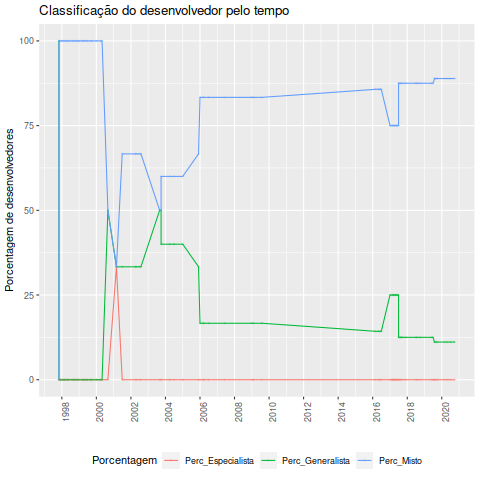

Data behind this chart, as committed beside it:
Data, Desenvolvedor, Classificacao, Especialista, Generalista, Misto, Total, Perc_Especialista, Perc_Generalista, Perc_Misto
1997-11-01, James Clark, Generalista, 0, 1, 0, 1, 0, 100, 0
1997-11-01, James Clark, Misto, 0, 0, 1, 1, 0, 0, 100
1997-12-01, James Clark, Misto, 0, 0, 1, 1, 0, 0, 100
1998-01-01, James Clark, Misto, 0, 0, 1, 1, 0, 0, 100
1998-02-01, James Clark, Misto, 0, 0, 1, 1, 0, 0, 100
1998-03-01, James Clark, Misto, 0, 0, 1, 1, 0, 0, 100
1998-04-01, James Clark, Misto, 0, 0, 1, 1, 0, 0, 100
1998-05-01, James Clark, Misto, 0, 0, 1, 1, 0, 0, 100
1998-06-01, James Clark, Misto, 0, 0, 1, 1, 0, 0, 100
1998-08-01, James Clark, Misto, 0, 0, 1, 1, 0, 0, 100
1998-09-01, James Clark, Misto, 0, 0, 1, 1, 0, 0, 100
1998-10-01, James Clark, Misto, 0, 0, 1, 1, 0, 0, 100
1998-11-01, James Clark, Misto, 0, 0, 1, 1, 0, 0, 100
1998-12-01, James Clark, Misto, 0, 0, 1, 1, 0, 0, 100
1999-01-01, James Clark, Misto, 0, 0, 1, 1, 0, 0, 100
1999-03-01, James Clark, Misto, 0, 0, 1, 1, 0, 0, 100
1999-04-01, James Clark, Misto, 0, 0, 1, 1, 0, 0, 100
1999-05-01, James Clark, Misto, 0, 0, 1, 1, 0, 0, 100
1999-06-01, James Clark, Misto, 0, 0, 1, 1, 0, 0, 100
1999-07-01, James Clark, Misto, 0, 0, 1, 1, 0, 0, 100
1999-09-01, James Clark, Misto, 0, 0, 1, 1, 0, 0, 100
1999-10-01, James Clark, Misto, 0, 0, 1, 1, 0, 0, 100
2000-01-01, James Clark, Misto, 0, 0, 1, 1, 0, 0, 100
2000-04-01, James Clark, Misto, 0, 0, 1, 1, 0, 0, 100
2000-05-01, James Clark, Misto, 0, 0, 1, 1, 0, 0, 100
2000-09-01, Clark Cooper, Generalista, 0, 1, 1, 2, 0, 50, 50
2001-03-01, Fred L. Drake, Jr., Especialista, 1, 1, 1, 3, 33.33, 33.33, 33.33
2001-07-01, Fred L. Drake, Jr., Misto, 0, 1, 2, 3, 0, 33.33, 66.67
2002-04-01, Fred L. Drake, Jr., Misto, 0, 1, 2, 3, 0, 33.33, 66.67
2002-05-01, Fred L. Drake, Jr., Misto, 0, 1, 2, 3, 0, 33.33, 66.67
2002-07-01, Fred L. Drake, Jr., Misto, 0, 1, 2, 3, 0, 33.33, 66.67
2002-08-01, Fred L. Drake, Jr., Misto, 0, 1, 2, 3, 0, 33.33, 66.67
2003-09-01, Karl Waclawek, Generalista, 0, 2, 2, 4, 0, 50, 50
2003-10-01, Fred L. Drake, Jr., Misto, 0, 2, 2, 4, 0, 50, 50
2003-10-01, Greg Stein, Misto, 0, 2, 3, 5, 0, 40, 60
2004-04-01, Fred L. Drake, Jr., Misto, 0, 2, 3, 5, 0, 40, 60
2004-07-01, Fred L. Drake, Jr., Misto, 0, 2, 3, 5, 0, 40, 60
2005-01-01, Fred L. Drake, Jr., Misto, 0, 2, 3, 5, 0, 40, 60
2005-12-01, Steven Solie, Misto, 0, 2, 4, 6, 0, 33.33, 66.67
2006-01-01, Karl Waclawek, Misto, 0, 1, 5, 6, 0, 16.67, 83.33
2006-03-01, Steven Solie, Misto, 0, 1, 5, 6, 0, 16.67, 83.33
2006-04-01, Karl Waclawek, Misto, 0, 1, 5, 6, 0, 16.67, 83.33
2006-07-01, Fred L. Drake, Jr., Misto, 0, 1, 5, 6, 0, 16.67, 83.33
2007-06-01, Steven Solie, Misto, 0, 1, 5, 6, 0, 16.67, 83.33
2009-01-01, Steven Solie, Misto, 0, 1, 5, 6, 0, 16.67, 83.33
2009-02-01, Steven Solie, Misto, 0, 1, 5, 6, 0, 16.67, 83.33
2009-08-01, Steven Solie, Misto, 0, 1, 5, 6, 0, 16.67, 83.33
2016-03-01, Sebastian Pipping, Misto, 0, 1, 6, 7, 0, 14.29, 85.71
2016-05-01, Sebastian Pipping, Misto, 0, 1, 6, 7, 0, 14.29, 85.71
2016-06-01, Sebastian Pipping, Misto, 0, 1, 6, 7, 0, 14.29, 85.71
2016-07-01, Sebastian Pipping, Misto, 0, 1, 6, 7, 0, 14.29, 85.71
2017-01-01, Rhodri James, Generalista, 0, 2, 6, 8, 0, 25, 75
2017-02-01, Rhodri James, Generalista, 0, 2, 6, 8, 0, 25, 75
2017-03-01, Rhodri James, Generalista, 0, 2, 6, 8, 0, 25, 75
2017-03-01, Sebastian Pipping, Misto, 0, 2, 6, 8, 0, 25, 75
2017-04-01, Rhodri James, Generalista, 0, 2, 6, 8, 0, 25, 75
2017-04-01, Sebastian Pipping, Misto, 0, 2, 6, 8, 0, 25, 75
2017-05-01, Rhodri James, Generalista, 0, 2, 6, 8, 0, 25, 75
2017-05-01, Sebastian Pipping, Misto, 0, 2, 6, 8, 0, 25, 75
2017-06-01, Rhodri James, Generalista, 0, 2, 6, 8, 0, 25, 75
... 21 more rows
